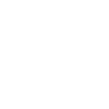
t = 0.00 s
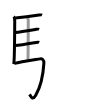
t = 5.40 s
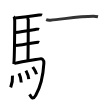
t = 10.80 s
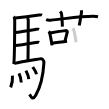
t = 16.20 s
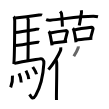
t = 21.60 s
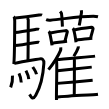
t = 27.00 s

The animated SVG that drew these frames (rendered in a browser with its animation timeline set to each time). Animation: 27 SMIL elements (animate=27); one cycle of 27.00 s.

<svg width="109px" height="109px" viewBox="0 0 px 109px" xmlns="http://www.w3.org/2000/svg" xmlns:xlink="http://www.w3.org/1999/xlink" xml:space="preserve" version="1.1"  baseProfile="full">
<path d="M13.74,16.38c1.01,1.12,1,3.4,0.99,4.86c-0.05,10.36-0.29,39.9-0.98,42.8" style="fill:none;stroke:black;stroke-width:3;opacity:0">
  <animate attributeType="CSS" attributeName="opacity" from="0" to="1" begin="0s" dur="1s" repeatCount="0" fill="freeze" />
</path>
<path d="M15.27,18c7.82-0.57,21.4-2.52,23.76-2.9c0.94-0.15,2.53-0.27,3-0.03" style="fill:none;stroke:black;stroke-width:3;opacity:0">
  <animate attributeType="CSS" attributeName="opacity" from="0" to="1" begin="1s" dur="1s" repeatCount="0" fill="freeze" />
</path>
<path d="M15.16,32.48c6.26-0.63,18.25-2.73,20.94-3.16c0.94-0.15,2.53-0.26,3-0.03" style="fill:none;stroke:black;stroke-width:3;opacity:0">
  <animate attributeType="CSS" attributeName="opacity" from="0" to="1" begin="2s" dur="1s" repeatCount="0" fill="freeze" />
</path>
<path d="M14.76,45.61c6.26-0.64,18.75-2.77,21.44-3.2c0.94-0.15,2.53-0.27,3-0.03" style="fill:none;stroke:black;stroke-width:3;opacity:0">
  <animate attributeType="CSS" attributeName="opacity" from="0" to="1" begin="3s" dur="1s" repeatCount="0" fill="freeze" />
</path>
<path d="M14.49,63.39c6.17-1.53,22.03-3.92,25.43-4.52c2.08-0.37,4.19,0.54,3.95,4.49C43.2,74.57,40,87.75,35.75,95.28c-3.35,5.93-5.32,0.44-6.21-0.93" style="fill:none;stroke:black;stroke-width:3;opacity:0">
  <animate attributeType="CSS" attributeName="opacity" from="0" to="1" begin="4s" dur="1s" repeatCount="0" fill="freeze" />
</path>
<path d="M27.31,18.06c0.25,0.41,0.96,0.95,0.95,1.61c-0.02,6.69-0.06,30.3-0.25,40.82" style="fill:none;stroke:black;stroke-width:3;opacity:0">
  <animate attributeType="CSS" attributeName="opacity" from="0" to="1" begin="5s" dur="1s" repeatCount="0" fill="freeze" />
</path>
<path d="M12.49,75.65c0.42,5.86-1.36,10.52-1.81,11.69" style="fill:none;stroke:black;stroke-width:3;opacity:0">
  <animate attributeType="CSS" attributeName="opacity" from="0" to="1" begin="6s" dur="1s" repeatCount="0" fill="freeze" />
</path>
<path d="M19,73.28c1.08,2.28,2,5.15,2.25,9.21" style="fill:none;stroke:black;stroke-width:3;opacity:0">
  <animate attributeType="CSS" attributeName="opacity" from="0" to="1" begin="7s" dur="1s" repeatCount="0" fill="freeze" />
</path>
<path d="M25.94,70.68c0.56,1.11,2.56,4.79,2.81,8.43" style="fill:none;stroke:black;stroke-width:3;opacity:0">
  <animate attributeType="CSS" attributeName="opacity" from="0" to="1" begin="8s" dur="1s" repeatCount="0" fill="freeze" />
</path>
<path d="M32.75,66.96c1.25,2.18,3.3,4.43,3.75,7.32" style="fill:none;stroke:black;stroke-width:3;opacity:0">
  <animate attributeType="CSS" attributeName="opacity" from="0" to="1" begin="9s" dur="1s" repeatCount="0" fill="freeze" />
</path>
<path d="M46.13,19.62c1.35,0.55,2.91,0.66,4.26,0.55c12.37-1.01,28.63-3.86,42.9-3.93c2.24-0.01,3.59,0.26,4.71,0.54" style="fill:none;stroke:black;stroke-width:3;opacity:0">
  <animate attributeType="CSS" attributeName="opacity" from="0" to="1" begin="10s" dur="1s" repeatCount="0" fill="freeze" />
</path>
<path d="M60.11,11.48c0.93,0.96,1.23,1.25,1.33,1.85c0.93,5.54,0.73,11.25,1,13.26" style="fill:none;stroke:black;stroke-width:3;opacity:0">
  <animate attributeType="CSS" attributeName="opacity" from="0" to="1" begin="11s" dur="1s" repeatCount="0" fill="freeze" />
</path>
<path d="M81.26,10.28c0.16,0.81,0.38,1.41,0.2,2.41c-1.08,5.85-1.07,7.28-2.24,12.78" style="fill:none;stroke:black;stroke-width:3;opacity:0">
  <animate attributeType="CSS" attributeName="opacity" from="0" to="1" begin="12s" dur="1s" repeatCount="0" fill="freeze" />
</path>
<path d="M48.67,31.43c0.27,0.24,0.54,0.44,0.66,0.74c0.93,2.37,2.04,8.92,2.68,13.18" style="fill:none;stroke:black;stroke-width:3;opacity:0">
  <animate attributeType="CSS" attributeName="opacity" from="0" to="1" begin="13s" dur="1s" repeatCount="0" fill="freeze" />
</path>
<path d="M50.34,33.03c5.49-1.24,12.17-2.1,15.31-2.41c1.15-0.11,1.84,0.68,1.68,1.34c-0.68,2.77-1.48,5.61-2.49,9.45" style="fill:none;stroke:black;stroke-width:3;opacity:0">
  <animate attributeType="CSS" attributeName="opacity" from="0" to="1" begin="14s" dur="1s" repeatCount="0" fill="freeze" />
</path>
<path d="M52.14,43.26c3.69-0.35,9.86-1.47,14.93-2.01" style="fill:none;stroke:black;stroke-width:3;opacity:0">
  <animate attributeType="CSS" attributeName="opacity" from="0" to="1" begin="15s" dur="1s" repeatCount="0" fill="freeze" />
</path>
<path d="M72.75,28.22c0.26,0.26,0.53,0.48,0.65,0.8c0.91,2.57,2.01,8.6,2.63,13.22" style="fill:none;stroke:black;stroke-width:3;opacity:0">
  <animate attributeType="CSS" attributeName="opacity" from="0" to="1" begin="16s" dur="1s" repeatCount="0" fill="freeze" />
</path>
<path d="M74.39,29.96c5.39-1.34,13.96-2.29,17.04-2.63c1.13-0.12,1.81,0.73,1.65,1.46c-0.67,3-1.45,5.04-2.44,9.19" style="fill:none;stroke:black;stroke-width:3;opacity:0">
  <animate attributeType="CSS" attributeName="opacity" from="0" to="1" begin="17s" dur="1s" repeatCount="0" fill="freeze" />
</path>
<path d="M76.16,39.98c3.63-0.38,11.13-1.04,16.11-1.63" style="fill:none;stroke:black;stroke-width:3;opacity:0">
  <animate attributeType="CSS" attributeName="opacity" from="0" to="1" begin="18s" dur="1s" repeatCount="0" fill="freeze" />
</path>
<path d="M60.77,47.3c0.13,1.12-0.04,2.6-0.44,3.56C57.73,57,54.44,62.2,48.5,69.67" style="fill:none;stroke:black;stroke-width:3;opacity:0">
  <animate attributeType="CSS" attributeName="opacity" from="0" to="1" begin="19s" dur="1s" repeatCount="0" fill="freeze" />
</path>
<path d="M55.6,59.64c0.59,0.64,1.05,2.04,1.09,3.03C57.04,71.5,56.2,95.41,56.5,100" style="fill:none;stroke:black;stroke-width:3;opacity:0">
  <animate attributeType="CSS" attributeName="opacity" from="0" to="1" begin="20s" dur="1s" repeatCount="0" fill="freeze" />
</path>
<path d="M78.28,46.34c0.04,0.51-0.01,1.17-0.16,1.61c-0.94,2.77-2.14,4.91-4.3,8.28" style="fill:none;stroke:black;stroke-width:3;opacity:0">
  <animate attributeType="CSS" attributeName="opacity" from="0" to="1" begin="21s" dur="1s" repeatCount="0" fill="freeze" />
</path>
<path d="M56.52,59.83C63.4,59,92.1,56.58,95.06,56.13" style="fill:none;stroke:black;stroke-width:3;opacity:0">
  <animate attributeType="CSS" attributeName="opacity" from="0" to="1" begin="22s" dur="1s" repeatCount="0" fill="freeze" />
</path>
<path d="M73.79,58.68c0.33,0.32,0.6,0.77,0.6,1.33c0,5.73,0.04,26.21-0.16,35.23" style="fill:none;stroke:black;stroke-width:3;opacity:0">
  <animate attributeType="CSS" attributeName="opacity" from="0" to="1" begin="23s" dur="1s" repeatCount="0" fill="freeze" />
</path>
<path d="M57.44,70.76c6.5-0.69,31.51-3.26,34.3-3.63" style="fill:none;stroke:black;stroke-width:3;opacity:0">
  <animate attributeType="CSS" attributeName="opacity" from="0" to="1" begin="24s" dur="1s" repeatCount="0" fill="freeze" />
</path>
<path d="M57.22,83.38c6.86-0.58,32.5-2.83,35.44-3.14" style="fill:none;stroke:black;stroke-width:3;opacity:0">
  <animate attributeType="CSS" attributeName="opacity" from="0" to="1" begin="25s" dur="1s" repeatCount="0" fill="freeze" />
</path>
<path d="M56.65,97.16c6.89-0.83,38.38-2.55,41.34-3.01" style="fill:none;stroke:black;stroke-width:3;opacity:0">
  <animate attributeType="CSS" attributeName="opacity" from="0" to="1" begin="26s" dur="1s" repeatCount="0" fill="freeze" />
</path>
</svg>
